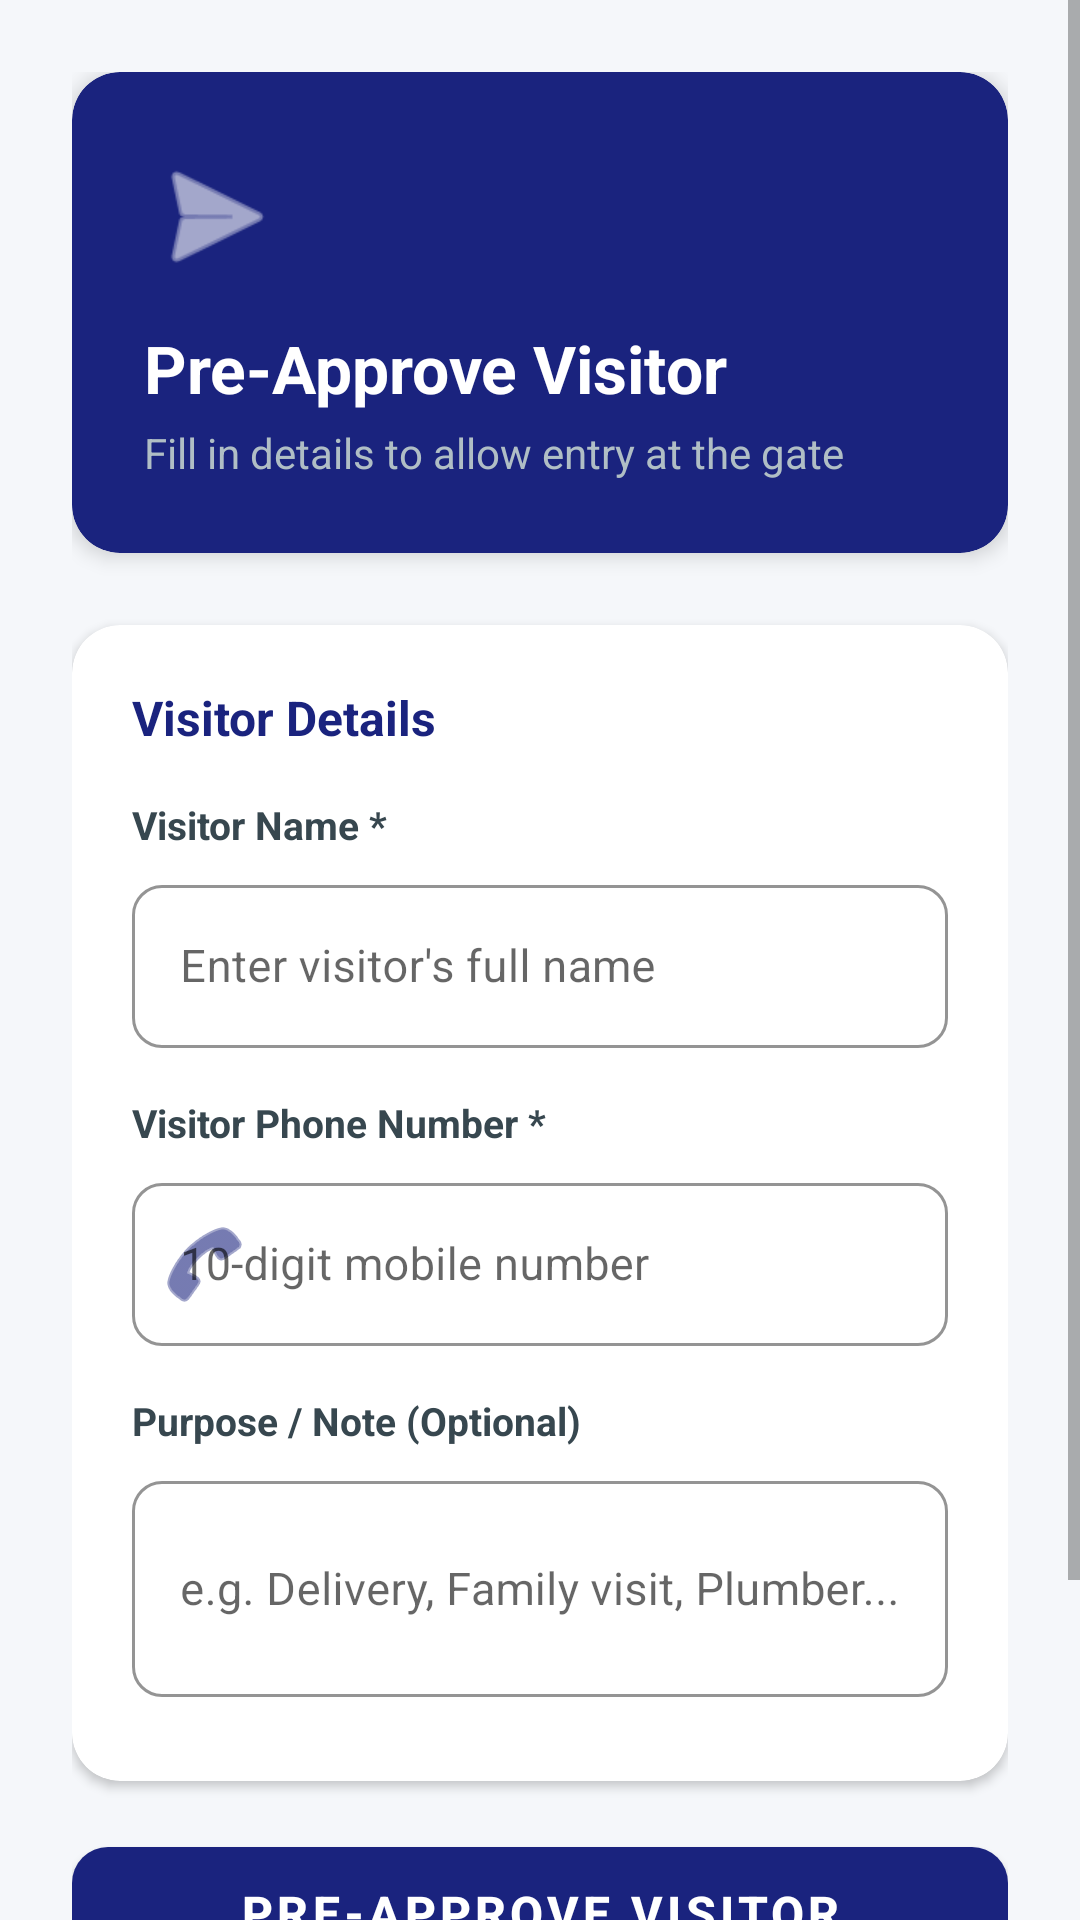

Reconstruct the res/layout file that produces this screen, plus the resources it refers to.
<!-- AndroidManifest.xml: application theme Theme.MyApplication -->
<!-- res/layout/activity_visitor_approve.xml -->
<?xml version="1.0" encoding="utf-8"?>
<ScrollView xmlns:android="http://schemas.android.com/apk/res/android"
    xmlns:app="http://schemas.android.com/apk/res-auto"
    android:layout_width="match_parent"
    android:layout_height="match_parent"
    android:background="#F5F7FA"
    android:fillViewport="true">

    <LinearLayout
        android:layout_width="match_parent"
        android:layout_height="wrap_content"
        android:orientation="vertical"
        android:padding="24dp">

        
        <androidx.cardview.widget.CardView
            android:layout_width="match_parent"
            android:layout_height="wrap_content"
            android:layout_marginBottom="24dp"
            app:cardCornerRadius="16dp"
            app:cardElevation="4dp"
            app:cardBackgroundColor="#1A237E">

            <LinearLayout
                android:layout_width="match_parent"
                android:layout_height="wrap_content"
                android:orientation="vertical"
                android:padding="24dp">

                <ImageView
                    android:layout_width="48dp"
                    android:layout_height="48dp"
                    android:layout_marginBottom="12dp"
                    android:src="@android:drawable/ic_menu_send"
                    app:tint="#FFFFFF" />

                <TextView
                    android:layout_width="wrap_content"
                    android:layout_height="wrap_content"
                    android:text="Pre-Approve Visitor"
                    android:textColor="#FFFFFF"
                    android:textSize="22sp"
                    android:textStyle="bold" />

                <TextView
                    android:layout_width="wrap_content"
                    android:layout_height="wrap_content"
                    android:layout_marginTop="4dp"
                    android:text="Fill in details to allow entry at the gate"
                    android:textColor="#B0BEC5"
                    android:textSize="14sp" />
            </LinearLayout>
        </androidx.cardview.widget.CardView>

        
        <androidx.cardview.widget.CardView
            android:layout_width="match_parent"
            android:layout_height="wrap_content"
            android:layout_marginBottom="16dp"
            app:cardCornerRadius="16dp"
            app:cardElevation="2dp"
            app:cardBackgroundColor="#FFFFFF">

            <LinearLayout
                android:layout_width="match_parent"
                android:layout_height="wrap_content"
                android:orientation="vertical"
                android:padding="20dp">

                <TextView
                    android:layout_width="wrap_content"
                    android:layout_height="wrap_content"
                    android:text="Visitor Details"
                    android:textColor="#1A237E"
                    android:textSize="16sp"
                    android:textStyle="bold"
                    android:layout_marginBottom="16dp" />

                
                <TextView
                    android:layout_width="wrap_content"
                    android:layout_height="wrap_content"
                    android:text="Visitor Name *"
                    android:textColor="#37474F"
                    android:textSize="13sp"
                    android:textStyle="bold"
                    android:layout_marginBottom="6dp" />

                <com.google.android.material.textfield.TextInputLayout
                    android:id="@+id/tilVisitorName"
                    android:layout_width="match_parent"
                    android:layout_height="wrap_content"
                    android:layout_marginBottom="16dp"
                    style="@style/Widget.MaterialComponents.TextInputLayout.OutlinedBox"
                    app:boxCornerRadiusTopStart="10dp"
                    app:boxCornerRadiusTopEnd="10dp"
                    app:boxCornerRadiusBottomStart="10dp"
                    app:boxCornerRadiusBottomEnd="10dp"
                    app:boxStrokeColor="#1A237E"
                    app:hintTextColor="#1A237E">

                    <com.google.android.material.textfield.TextInputEditText
                        android:id="@+id/etVisitorName"
                        android:layout_width="match_parent"
                        android:layout_height="wrap_content"
                        android:hint="Enter visitor's full name"
                        android:inputType="textPersonName"
                        android:textColor="#212121"
                        android:textSize="15sp" />
                </com.google.android.material.textfield.TextInputLayout>

                
                <TextView
                    android:layout_width="wrap_content"
                    android:layout_height="wrap_content"
                    android:text="Visitor Phone Number *"
                    android:textColor="#37474F"
                    android:textSize="13sp"
                    android:textStyle="bold"
                    android:layout_marginBottom="6dp" />

                <com.google.android.material.textfield.TextInputLayout
                    android:id="@+id/tilVisitorPhone"
                    android:layout_width="match_parent"
                    android:layout_height="wrap_content"
                    android:layout_marginBottom="16dp"
                    style="@style/Widget.MaterialComponents.TextInputLayout.OutlinedBox"
                    app:boxCornerRadiusTopStart="10dp"
                    app:boxCornerRadiusTopEnd="10dp"
                    app:boxCornerRadiusBottomStart="10dp"
                    app:boxCornerRadiusBottomEnd="10dp"
                    app:boxStrokeColor="#1A237E"
                    app:hintTextColor="#1A237E"
                    app:startIconDrawable="@android:drawable/ic_menu_call"
                    app:startIconTint="#1A237E">

                    <com.google.android.material.textfield.TextInputEditText
                        android:id="@+id/etVisitorPhone"
                        android:layout_width="match_parent"
                        android:layout_height="wrap_content"
                        android:hint="10-digit mobile number"
                        android:inputType="phone"
                        android:maxLength="10"
                        android:textColor="#212121"
                        android:textSize="15sp" />
                </com.google.android.material.textfield.TextInputLayout>

                
                <TextView
                    android:layout_width="wrap_content"
                    android:layout_height="wrap_content"
                    android:text="Purpose / Note (Optional)"
                    android:textColor="#37474F"
                    android:textSize="13sp"
                    android:textStyle="bold"
                    android:layout_marginBottom="6dp" />

                <com.google.android.material.textfield.TextInputLayout
                    android:id="@+id/tilVisitorNote"
                    android:layout_width="match_parent"
                    android:layout_height="wrap_content"
                    android:layout_marginBottom="8dp"
                    style="@style/Widget.MaterialComponents.TextInputLayout.OutlinedBox"
                    app:boxCornerRadiusTopStart="10dp"
                    app:boxCornerRadiusTopEnd="10dp"
                    app:boxCornerRadiusBottomStart="10dp"
                    app:boxCornerRadiusBottomEnd="10dp"
                    app:boxStrokeColor="#1A237E"
                    app:hintTextColor="#1A237E">

                    <com.google.android.material.textfield.TextInputEditText
                        android:id="@+id/etVisitorNote"
                        android:layout_width="match_parent"
                        android:layout_height="wrap_content"
                        android:hint="e.g. Delivery, Family visit, Plumber..."
                        android:inputType="textMultiLine"
                        android:lines="2"
                        android:textColor="#212121"
                        android:textSize="15sp" />
                </com.google.android.material.textfield.TextInputLayout>

            </LinearLayout>
        </androidx.cardview.widget.CardView>

        
        <TextView
            android:id="@+id/tvApproveStatus"
            android:layout_width="match_parent"
            android:layout_height="wrap_content"
            android:layout_marginBottom="16dp"
            android:gravity="center"
            android:padding="12dp"
            android:text=""
            android:textSize="14sp"
            android:visibility="gone" />

        
        <ProgressBar
            android:id="@+id/progressBarApprove"
            android:layout_width="wrap_content"
            android:layout_height="wrap_content"
            android:layout_gravity="center"
            android:layout_marginBottom="12dp"
            android:visibility="gone" />

        
        <com.google.android.material.button.MaterialButton
            android:id="@+id/btnApproveVisitor"
            android:layout_width="match_parent"
            android:layout_height="56dp"
            android:text="Pre-Approve Visitor"
            android:textSize="16sp"
            android:textStyle="bold"
            android:textColor="#FFFFFF"
            app:backgroundTint="#1A237E"
            app:cornerRadius="12dp"
            android:layout_marginBottom="12dp" />

        
        <com.google.android.material.button.MaterialButton
            android:id="@+id/btnBackToHome"
            android:layout_width="match_parent"
            android:layout_height="52dp"
            android:text="Back to Home"
            android:textSize="15sp"
            android:textColor="#1A237E"
            app:backgroundTint="#E8EAF6"
            app:cornerRadius="12dp"
            android:layout_marginBottom="24dp" />

    </LinearLayout>
</ScrollView>
<!-- resources referenced by this layout -->
<resources>
  <style name="Theme.MyApplication" parent="Theme.MaterialComponents.Light.NoActionBar">
      </style>
</resources>
